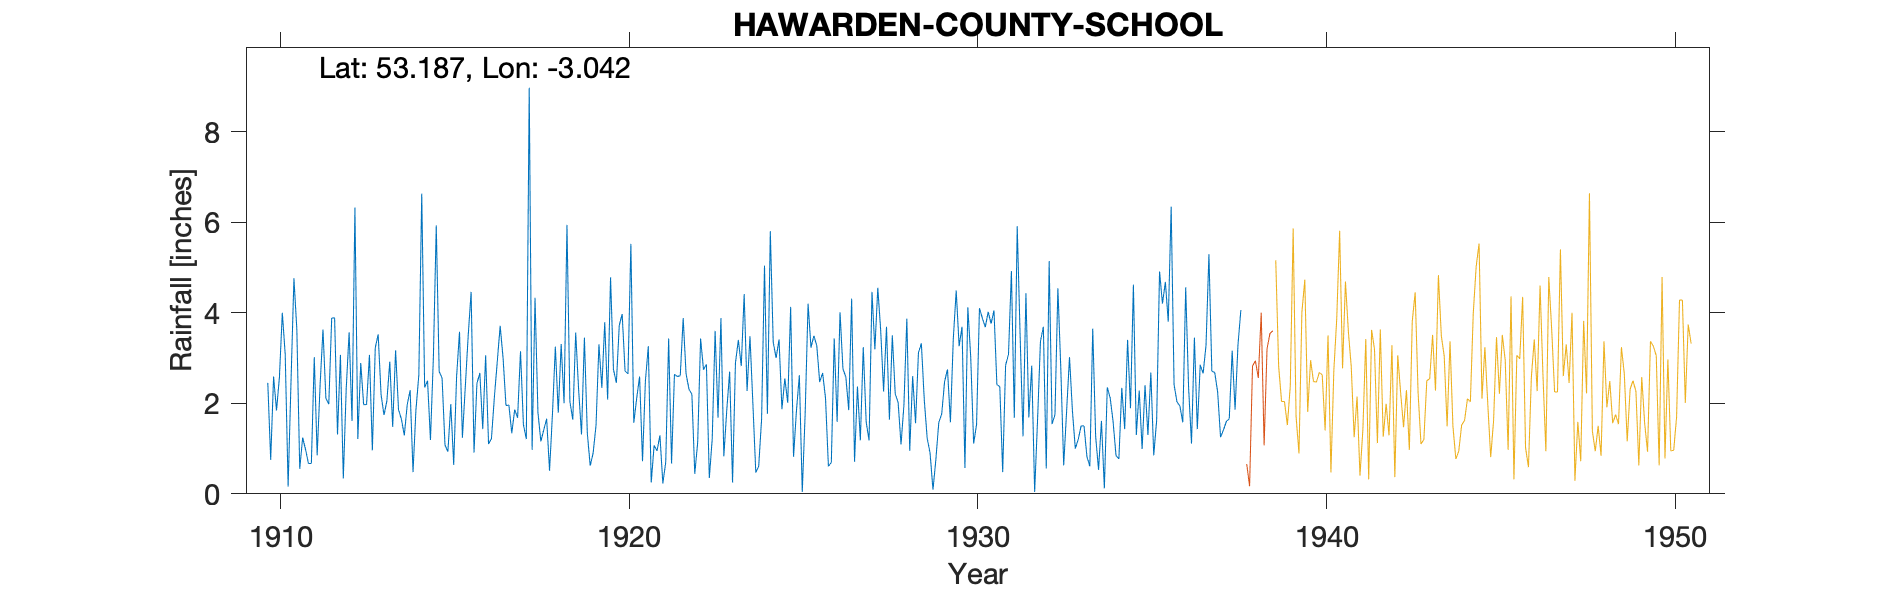

Data behind this chart, as committed beside it:
HAWARDEN-COUNTY-SCHOOL, , , , , , , , , , , , , , , , , , , , , , , 
Grid ref, SJ305661, Long, -3.042, Lat, 53.19, Elevation, 257, ft., , , , , , , , , , , , , , , 
Station no, 4272, , , , , , , , , , , , , , , , , , , , , , 
, 1910, 1911, 1912, 1913, 1914, 1915, 1916, 1917, 1918, 1919, 1920, 1921, 1922, 1923, 1924, 1925, 1926, 1927, 1928, 1929, 1930, 1931, 1932
January, , 0.55, 3.89, 3.07, 1.29, 2.7, 0.91, 1.96, 1.41, 2.31, 2.75, 3.26, 3.88, 1.68, 1.99, 2.01, 2.67, 2.37, 3.5, 1.23, 3.69, 2.41, 2.83
February, 2.45, 1.24, 1.31, 0.96, 1.97, 2.56, 2.44, 1.34, 1.66, 1.31, 2.45, 0.25, 2.65, 3.88, 0.47, 4.13, 2.12, 1.18, 2.21, 0.9, 0.57, 2.37, 0.04
March, 0.75, 0.98, 3.07, 3.23, 2.29, 1.08, 2.67, 1.86, 0.51, 3.45, 3.72, 1.07, 2.31, 0.83, 0.61, 0.82, 0.61, 3.24, 2.02, 0.09, 4.12, 0.48, 1.63
April, 2.59, 0.67, 0.34, 3.52, 0.48, 0.93, 1.43, 1.68, 1.76, 1.34, 3.97, 0.95, 2.2, 1.84, 1.65, 1.84, 0.69, 1.59, 1.09, 0.76, 3.01, 2.84, 3.37
May, 1.84, 0.67, 2.32, 2.19, 1.85, 1.98, 3.06, 3.15, 3.25, 0.62, 2.71, 1.29, 0.44, 2.7, 5.04, 2.62, 3.43, 1.18, 1.96, 1.58, 1.11, 3.08, 3.69
June, 2.57, 3.02, 3.57, 1.74, 2.63, 0.64, 1.1, 1.53, 1.79, 0.9, 2.65, 0.23, 1.14, 0.25, 1.77, 0.04, 1.59, 4.46, 3.87, 1.76, 1.53, 4.92, 0.56
July, 4, 0.85, 1.61, 2.05, 6.63, 2.59, 1.22, 1.21, 3.31, 1.51, 5.52, 0.7, 3.43, 2.89, 5.8, 1.78, 4.01, 3.19, 0.95, 2.48, 4.1, 1.68, 5.14
August, 3.08, 2.39, 6.32, 2.92, 2.35, 3.58, 2.13, 8.97, 2, 3.3, 1.57, 3.43, 2.74, 3.4, 3.35, 4.2, 2.76, 4.55, 2.6, 2.75, 3.88, 5.91, 1.54
September, 0.16, 3.63, 1.21, 1.48, 2.5, 1.24, 2.92, 0.97, 5.94, 2.34, 2.11, 0.67, 2.86, 2.82, 3, 3.23, 2.58, 3.61, 1.56, 1.58, 3.68, 3.5, 1.75
October, 2.49, 2.11, 2.89, 3.17, 1.19, 2.37, 3.71, 4.33, 2.04, 3.79, 2.59, 2.64, 0.35, 4.41, 3.41, 3.49, 1.85, 2.26, 3.12, 3.43, 4.02, 1.27, 4.54
November, 4.76, 1.98, 1.97, 1.86, 3, 3.5, 3, 1.8, 1.64, 2.08, 0.72, 2.59, 1.21, 2.27, 1.87, 3.27, 4.31, 3.69, 3.32, 4.49, 3.76, 4.43, 2.78
December, 3.63, 3.88, 1.97, 1.65, 5.93, 4.46, 1.95, 1.16, 3.56, 4.78, 2.5, 2.61, 3.6, 3.48, 2.55, 2.47, 0.71, 1.64, 2.08, 3.26, 4.05, 1.69, 0.63
Total, 28.32, 21.97, 30.47, 27.84, 32.11, 27.63, 26.54, 29.96, 28.87, 27.73, 33.26, 19.69, 26.81, 30.45, 31.51, 29.9, 27.33, 32.96, 28.28, 24.31, 37.52, 34.58, 28.5
NGR is the County School. Altitudes matc…, , , , , , , , , , , , , , , , , , , , , , , 
